Run: headless pygame with SDL's dummy video driver; simulated clock (each Clock.tick advances the game by its frame time, no real sleeping); random seed 0; keys injected as events and as key.get_pressed() state; no mouse input.
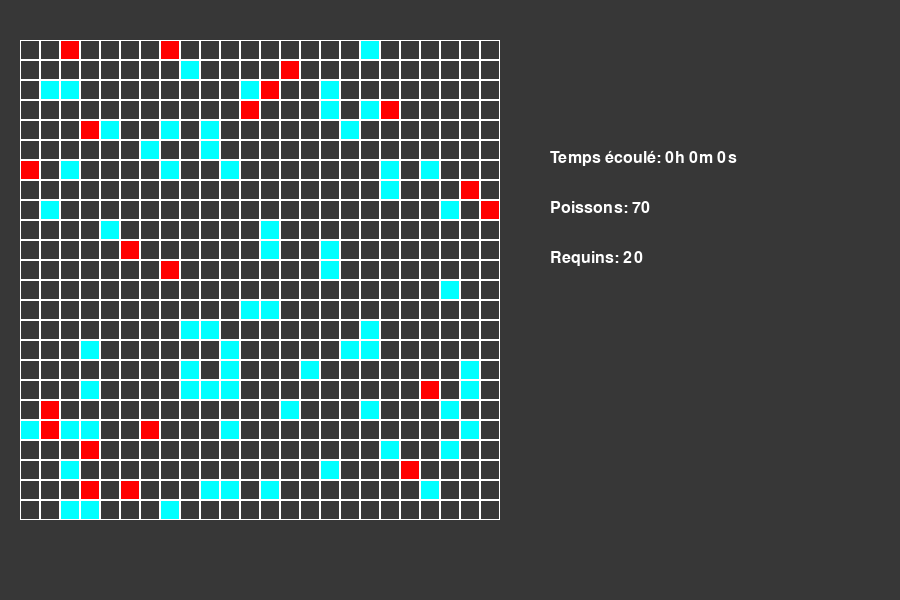
Frame 1 of 4 · flips 1–60 · no input
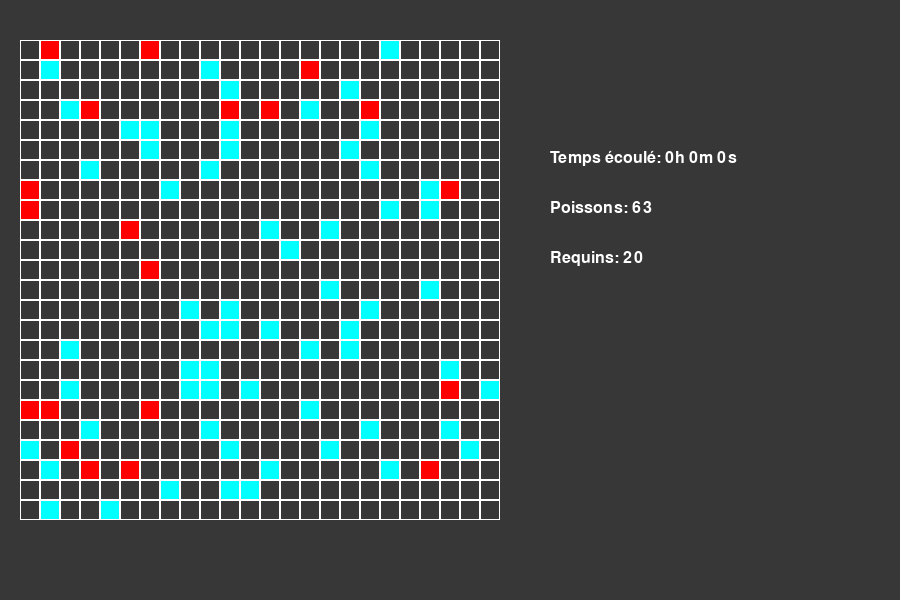
Frame 2 of 4 · flips 61–180 · tapped SPACE, RETURN · held RIGHT (→), D
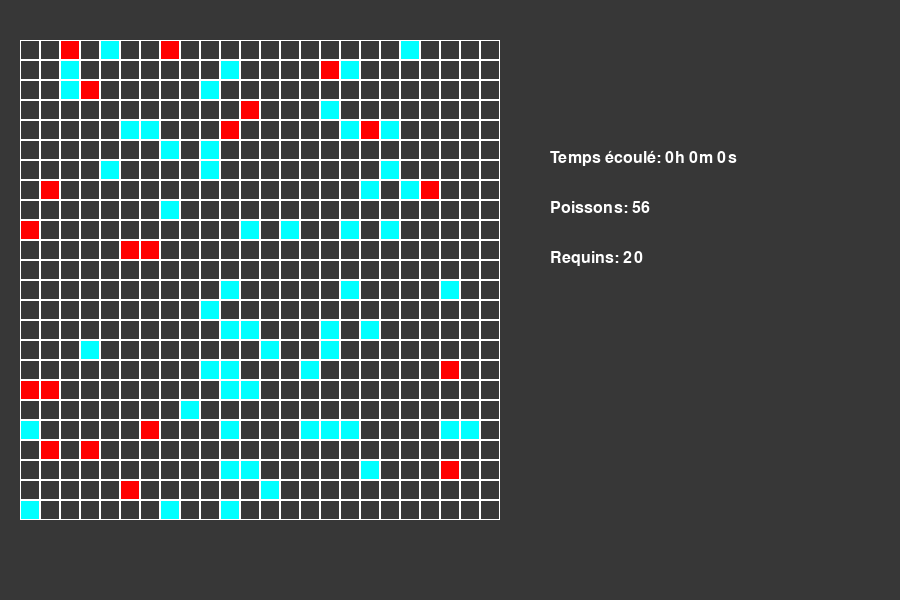
Frame 3 of 4 · flips 181–300 · held DOWN (↓), S
Frame 4 of 4 · flips 301–420 · held LEFT (←), A, UP (↑), W · screen unchanged from frame 3, image omitted

The pygame program that drew these frames:

import random as rd
from datetime import datetime as dt

import pygame
from pygame.locals import *


# Classe représentant un poisson
class Fish:
    def __init__(self, x, y, grid, reproduction_time):
        """
        Initialise un poisson à une position aléatoire dans la grille.
        reproduction_time : nombre de chronons avant la reproduction
        """
        self.chronos = 0
        self.reproduction_time = reproduction_time
        self.x = x
        self.y = y
        self.grid = grid
        self.grid.set(self.x, self.y, 1)  # 1 représente un poisson

    def move(self):
        """
        Déplace le poisson de manière aléatoire et gère la reproduction.
        Si le poisson se déplace hors de la grille, il réapparaît de l'autre côté (effet tore).
        """
        self.chronos += 1
        direction = rd.choice([(0, 1), (0, -1), (1, 0), (-1, 0)])  # Haut, bas, droite, gauche
        new_x = (self.x + direction[0]) % self.grid.size  # Si on dépasse les limites, on réapparaît de l'autre côté
        new_y = (self.y + direction[1]) % self.grid.size

        if self.grid.get(new_x, new_y) == 0:  # Vérifie si la case est vide
            if self.chronos >= self.reproduction_time:  # Reproduction
                self.chronos = 0
                new_fish = Fish(self.x, self.y, self.grid, self.reproduction_time)  # Laisser un nouveau poisson
                self.grid.fishes.append(new_fish)  # Ajouter le nouveau poisson à la liste des poissons
            else:
                self.grid.set(self.x, self.y, 0)  # Efface l'ancienne position

            self.x, self.y = new_x, new_y
            self.grid.set(self.x, self.y, 1)  # Met à jour la nouvelle position


# Classe représentant un requin, hérite de la classe Fish
class Shark(Fish):
    def __init__(self, x, y, grid, reproduction_time, starvation_time):
        """
        Initialise un requin à une position donnée dans la grille.
        reproduction_time : nombre de chronons avant la reproduction
        starvation_time : nombre de chronons avant la mort par faim
        """
        super().__init__(x, y, grid, reproduction_time)
        self.starvation_time = starvation_time
        self.starvation_chronos = 0
        self.grid.set(self.x, self.y, 2)  # 2 représente un requin

    def move(self):
        """
        Déplace le requin de manière aléatoire, mange les poissons s'il y en a à côté, 
        gère la reproduction et la faim.
        """
        self.chronos += 1
        self.starvation_chronos += 1

        # Les directions possibles (haut, bas, droite, gauche)
        directions = [(0, 1), (0, -1), (1, 0), (-1, 0)]
        possible_moves = []

        # Recherche des poissons dans les cases adjacentes
        for direction in directions:
            new_x = (self.x + direction[0]) % self.grid.size
            new_y = (self.y + direction[1]) % self.grid.size
            if self.grid.get(new_x, new_y) == 1:  # Un poisson est là
                possible_moves.append((new_x, new_y))

        if possible_moves:
            # Mange un poisson
            new_x, new_y = rd.choice(possible_moves)
            self.grid.set(new_x, new_y, 0)  # Retire le poisson de la grille
            self.grid.fishes = [fish for fish in self.grid.fishes if not (fish.x == new_x and fish.y == new_y)]  # Retire le poisson mangé
            self.starvation_chronos = 0  # Réinitialise le chronos de famine
        else:
            # Si aucun poisson à proximité, on bouge normalement
            direction = rd.choice(directions)
            new_x = (self.x + direction[0]) % self.grid.size
            new_y = (self.y + direction[1]) % self.grid.size

        if self.grid.get(new_x, new_y) == 0:  # Si la case est vide
            if self.chronos >= self.reproduction_time:  # Reproduction
                self.chronos = 0
                new_shark = Shark(self.x, self.y, self.grid, self.reproduction_time, self.starvation_time)
                self.grid.sharks.append(new_shark)  # Ajoute le nouveau requin
            else:
                self.grid.set(self.x, self.y, 0)  # Efface l'ancienne position

            self.x, self.y = new_x, new_y
            self.grid.set(self.x, self.y, 2)  # Met à jour la nouvelle position pour le requin

        # Si le requin a faim depuis trop longtemps, il meurt
        if self.starvation_chronos >= self.starvation_time:
            self.grid.set(self.x, self.y, 0)  # Le requin disparaît de la grille
            self.grid.sharks = [shark for shark in self.grid.sharks if not (shark.x == self.x and shark.y == self.y)]  # Retire le requin


# Classe représentant la grille de la simulation
class Grid:
    def __init__(self, size):
        """
        Initialise une grille carrée avec une taille spécifiée (nombre de cellules).
        Chaque cellule de la grille est initialement vide (valeur 0).
        """
        self.size = size
        self.cell_size = 20  # Taille de chaque cellule en pixels
        self.grid = [[0 for x in range(size)] for y in range(size)]

        # Changer les paramètres pour modifier le nombre de poissons et de requins
        self.fishes = [Fish(rd.randint(0, self.size - 1), rd.randint(0, self.size - 1), self, 3) for _ in range(70)]
        self.sharks = [Shark(rd.randint(0, self.size - 1), rd.randint(0, self.size - 1), self, 18, 5) for _ in range(20)]


    def set(self, x, y, value):
        """
        Modifie la valeur d'une cellule de la grille à la position (x, y).
        """
        self.grid[y][x] = value

    def get(self, x, y):
        """
        Récupère la valeur de la cellule à la position (x, y).
        """
        return self.grid[y][x]

    def draw(self, screen, offset_x, offset_y):
        """
        Dessine la grille sur l'écran avec des lignes blanches entre chaque cellule.
        Les cellules avec la valeur 1 sont des poissons (blancs) et 2 sont des requins (rouges).
        L'offset_x et l'offset_y sont utilisés pour positionner la grille sur l'écran.
        """
        for y in range(self.size):
            for x in range(self.size):
                rect = pygame.Rect(offset_x + x * self.cell_size, offset_y + y * self.cell_size, self.cell_size, self.cell_size)
                if self.grid[y][x] == 1:  # Poisson
                    pygame.draw.rect(screen, (0, 255, 255), rect)
                elif self.grid[y][x] == 2:  # Requin
                    pygame.draw.rect(screen, (255, 0, 0), rect)
                pygame.draw.rect(screen, (255, 255, 255), rect, 1)  # Dessine les lignes blanches


# Classe principale de l'application pygame
class App:
    def __init__(self):
        """
        Initialise l'application avec des paramètres supplémentaires pour la simulation Wa-Tor.
        """
        self.start_time = dt.now()
        self.final_time = None
        self.turn = 0
        self._running = True
        self._display_surf = None
        self.window_width = 900
        self.window_height = 600
        self.grid_size = 24
        self.grid = Grid(self.grid_size)  # Création de la grille
        self.grid_display_size = 600  # Taille d'affichage de la grille

    def on_loop(self):
        """
        Boucle principale de l'application, gérant le mouvement et la reproduction des poissons et des requins.
        """
        self.turn += 1
        if self.turn % 150 == 0:
            for fish in self.grid.fishes:
                fish.move()  # Déplace chaque poisson
            for shark in self.grid.sharks:
                shark.move() # Déplace chaque requin

    def on_init(self):
        """
        Initialise Pygame et la fenêtre de l'application.
        """
        pygame.init()
        self._display_surf = pygame.display.set_mode((self.window_width, self.window_height), pygame.HWSURFACE | pygame.DOUBLEBUF)
        self._running = True
        self.font = pygame.font.SysFont('Arial', 24)
 
    def on_event(self, event):
        """
        Gère les événements, en particulier la fermeture de la fenêtre.
        """
        if event.type == pygame.QUIT:
            self._running = False

    def on_render(self):
        """
        Met à jour l'affichage de la fenêtre et dessine la grille.
        """
        self._display_surf.fill((55, 55, 55))  # Remplissage de l'arrière-plan
        self.grid.draw(self._display_surf, 20, 40)  # Un petit offset pour l'ajuster dans la fenêtre

        # Affichage du temps écoulé
        elapsed_time = dt.now() - self.start_time
        # Format le temps écoulé en heures, minutes et secondes
        elapsed_time = f"{elapsed_time.seconds // 3600}h {elapsed_time.seconds % 3600 // 60}m {elapsed_time.seconds % 60}s"
        elapsed_text = self.font.render(f"Temps écoulé: {elapsed_time}", True, (255, 255, 255))
        self._display_surf.blit(elapsed_text, (550, 150))
        
        # Affichage des statistiques sur les poissons
        fish_count = len(self.grid.fishes)
        fish_text = self.font.render(f"Poissons: {fish_count}", True, (255, 255, 255))
        self._display_surf.blit(fish_text, (550, 200))  # Position à droite

        # Affichage des statistiques sur les requins
        shark_count = len(self.grid.sharks)
        shark_text = self.font.render(f"Requins: {shark_count}", True, (255, 255, 255))
        self._display_surf.blit(shark_text, (550, 250))

        # Si tous les poissons ou requins sont morts, affiche le temps final et arrête la simulation
        if (fish_count == 0 or shark_count == 0) and self.final_time is None:
            self.final_time = dt.now() - self.start_time
            self.final_time = f"{self.final_time.seconds // 3600}h {self.final_time.seconds % 3600 // 60}m {self.final_time.seconds % 60}s"
        if self.final_time is not None:
            final_text = self.font.render(f"Temps final: {self.final_time}", True, (255, 255, 255))
            self._display_surf.blit(final_text, (550, 400))
        
        pygame.display.flip()  # Met à jour l'affichage

    def on_cleanup(self):
        """
        Nettoie les ressources et quitte l'application.
        """
        pygame.quit()
 
    def on_execute(self):
        """
        Démarre l'exécution de l'application.
        """
        if self.on_init() == False:
            self._running = False
 
        while self._running:
            for event in pygame.event.get():
                self.on_event(event)
            self.on_loop()
            self.on_render()
        self.on_cleanup()


# Boucle d'exécution principale
if __name__ == "__main__" :
    theApp = App()
    theApp.on_execute()
